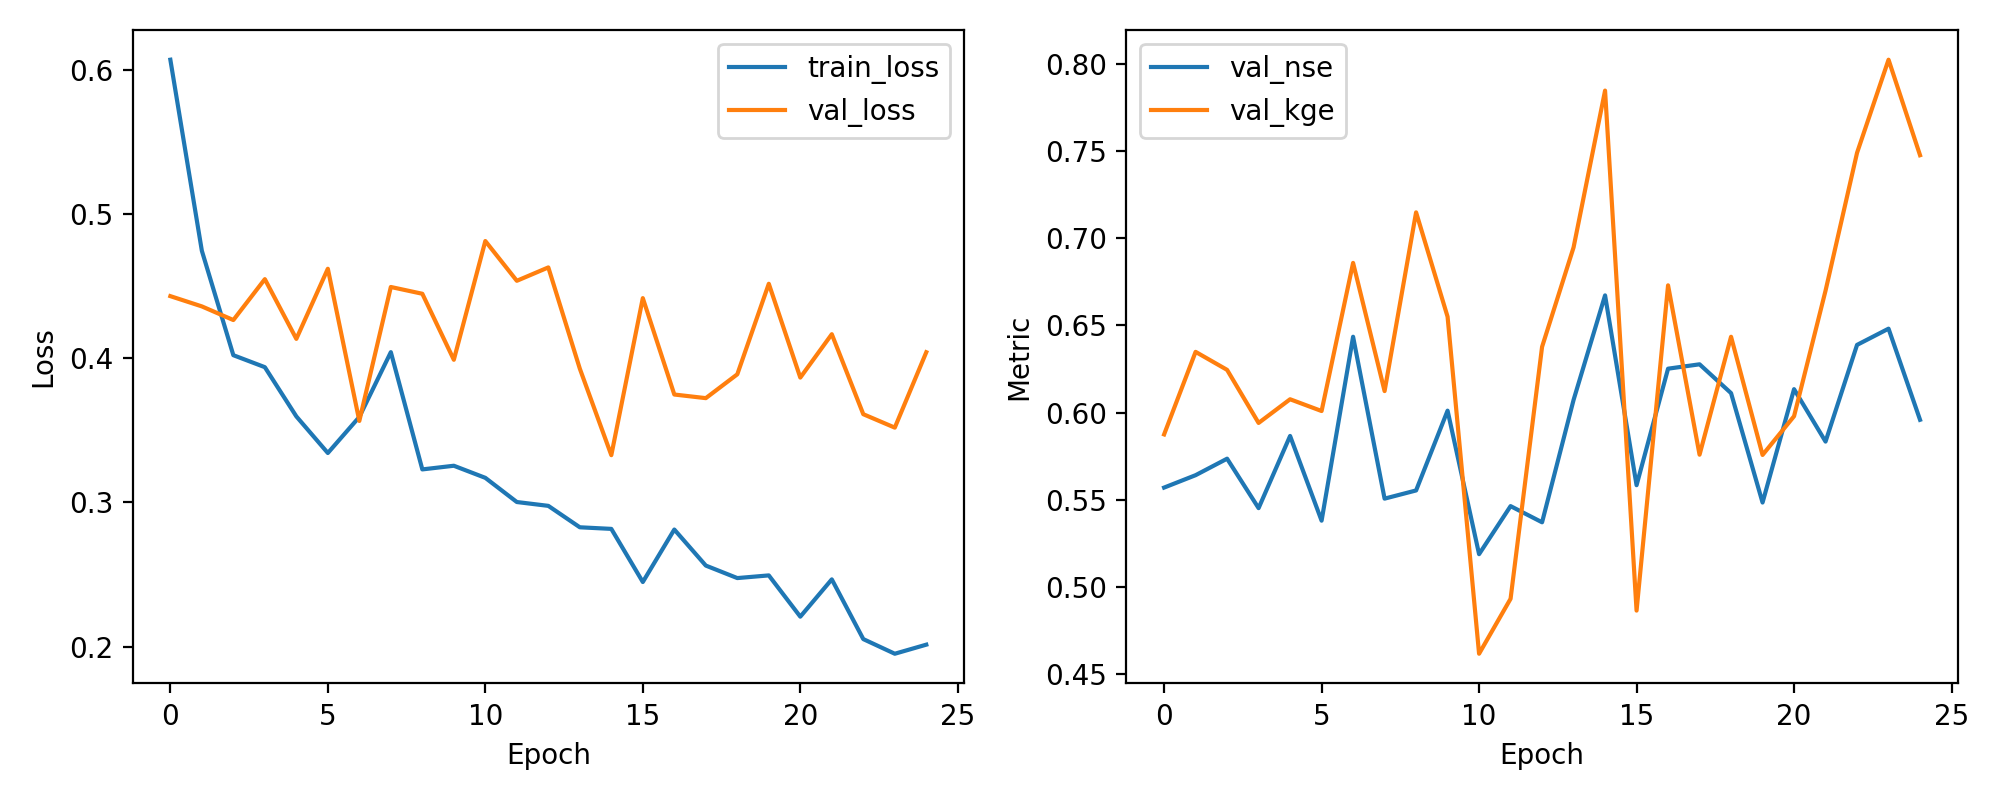

The file beside this chart, header and first rows:
epoch, train_loss, val_loss, val_nse, val_kge
1, 0.6071, 0.4431, 0.5569, 0.5874
2, 0.4746, 0.436, 0.564, 0.6348
3, 0.4021, 0.4265, 0.5735, 0.6245
4, 0.3938, 0.4549, 0.5451, 0.594
5, 0.3596, 0.4134, 0.5866, 0.6076
6, 0.3342, 0.4621, 0.5379, 0.6009
7, 0.3593, 0.3565, 0.6435, 0.6859
8, 0.4042, 0.4494, 0.5506, 0.6123
9, 0.3229, 0.4447, 0.5553, 0.7149
10, 0.3254, 0.3989, 0.6011, 0.655
11, 0.317, 0.4813, 0.5187, 0.4615
12, 0.3002, 0.4537, 0.5463, 0.4931
13, 0.2976, 0.463, 0.537, 0.6377
14, 0.2827, 0.3928, 0.6072, 0.6948
15, 0.2816, 0.3327, 0.6673, 0.7848
16, 0.2447, 0.4417, 0.5583, 0.4863
17, 0.2812, 0.3748, 0.6252, 0.673
18, 0.2561, 0.3723, 0.6277, 0.5758
19, 0.2475, 0.3889, 0.6111, 0.6435
20, 0.2493, 0.4517, 0.5483, 0.5757
21, 0.2207, 0.3866, 0.6134, 0.5979
22, 0.2466, 0.4167, 0.5833, 0.67
23, 0.2051, 0.3612, 0.6388, 0.7491
24, 0.195, 0.3519, 0.6481, 0.8026
25, 0.2013, 0.4042, 0.5958, 0.7477
